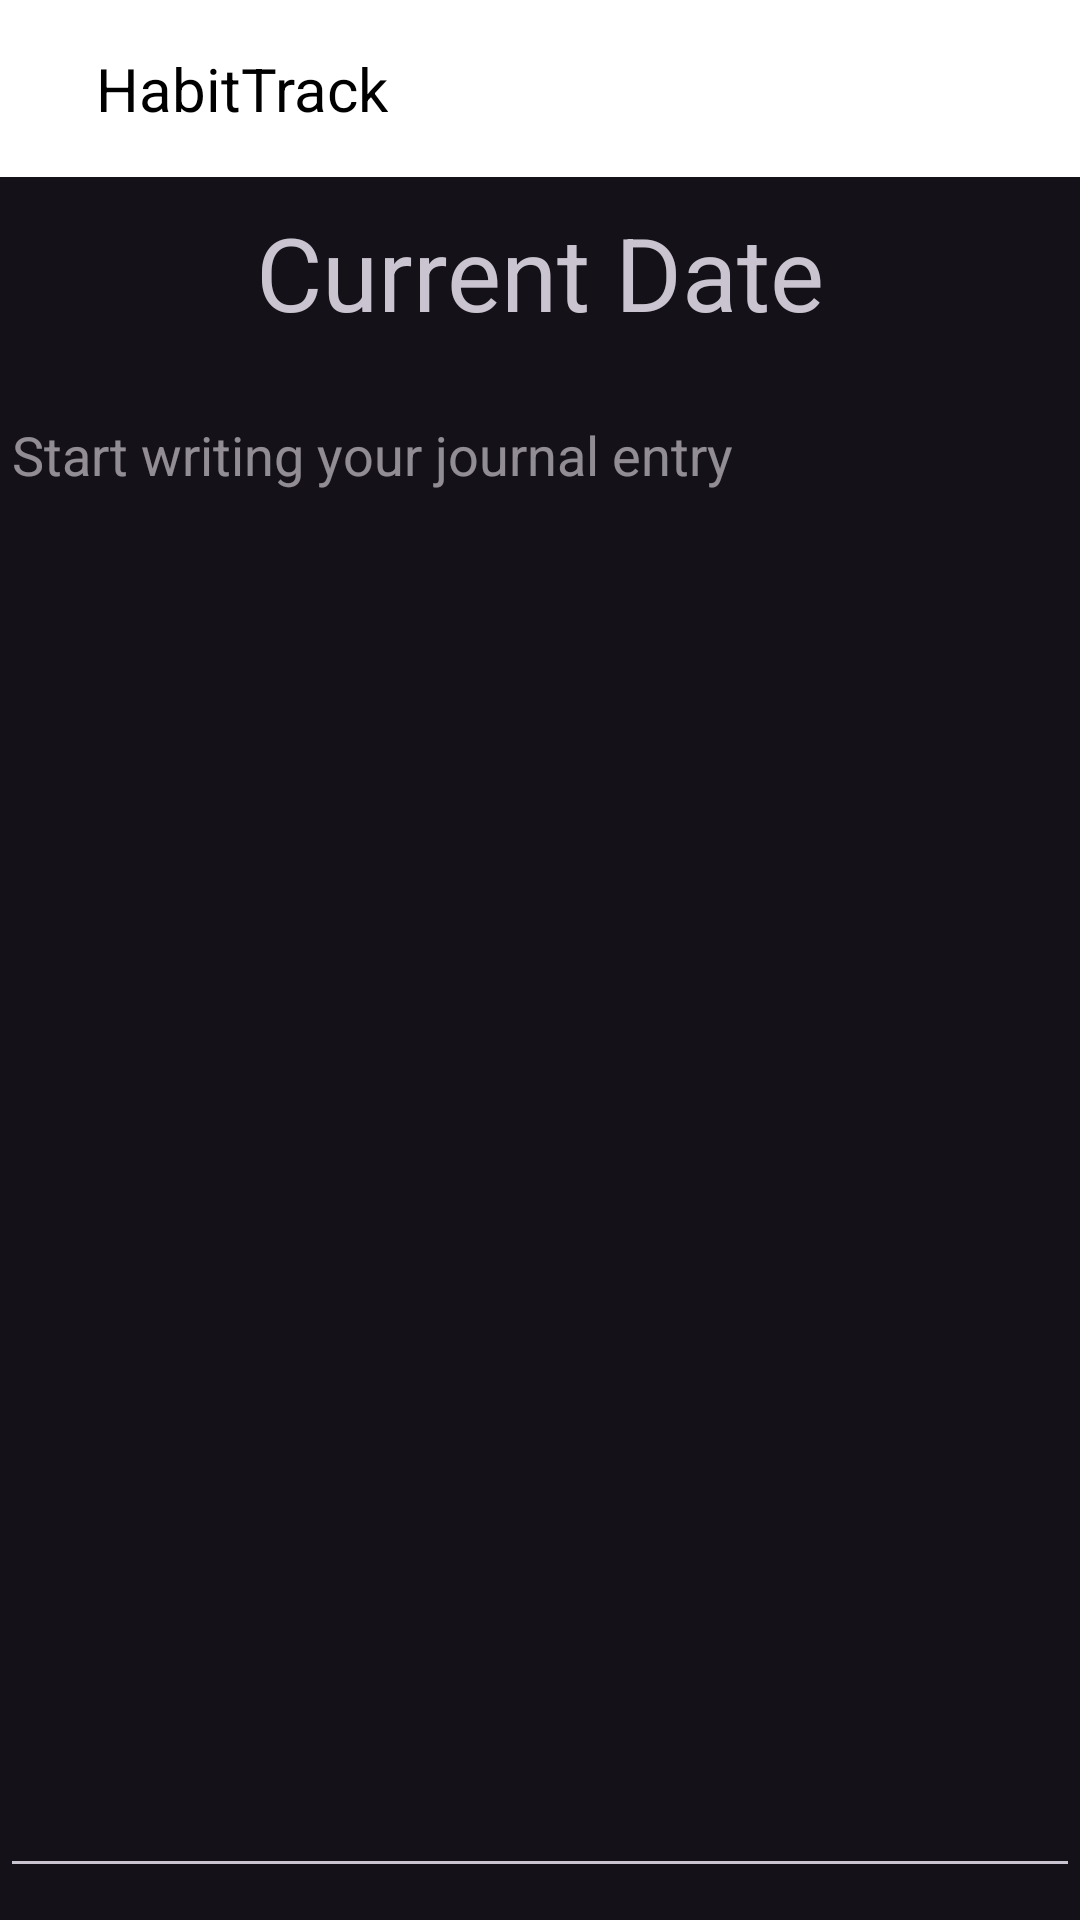

Android layout source for this screen:
<!-- AndroidManifest.xml: application theme Theme.Material3.Dark -->
<!-- res/layout/activity_journal.xml -->
<?xml version="1.0" encoding="utf-8"?>
<androidx.constraintlayout.widget.ConstraintLayout xmlns:android="http://schemas.android.com/apk/res/android"
    xmlns:app="http://schemas.android.com/apk/res-auto"
    xmlns:tools="http://schemas.android.com/tools"
    android:id="@+id/main"
    android:layout_width="match_parent"
    android:layout_height="match_parent"
    tools:context=".JournalActivity">
    <include layout="@layout/toolbar"/>

    <androidx.constraintlayout.widget.ConstraintLayout
        android:layout_width="match_parent"
        android:layout_height="match_parent"
        android:layout_marginTop="52dp"
        app:layout_constraintTop_toTopOf="parent"
        tools:layout_editor_absoluteX="63dp">


        <TextView
            android:id="@+id/journalCurrentDate"
            android:layout_width="match_parent"
            android:layout_height="wrap_content"
            android:layout_marginTop="16dp"
            android:gravity="center"
            android:text="Current Date"
            android:textSize="34sp"
            app:layout_constraintEnd_toEndOf="parent"
            app:layout_constraintStart_toStartOf="parent"
            app:layout_constraintTop_toTopOf="parent" />

        <EditText
            android:id="@+id/journalText"
            android:layout_width="match_parent"
            android:layout_height="500dp"
            android:layout_marginTop="16dp"
            android:gravity="top"
            android:hint="Start writing your journal entry"
            app:layout_constraintEnd_toEndOf="parent"
            app:layout_constraintStart_toStartOf="parent"
            app:layout_constraintTop_toBottomOf="@+id/journalCurrentDate" />

        <Button
            android:id="@+id/saveJournalButton"
            android:layout_width="wrap_content"
            android:layout_height="wrap_content"
            android:layout_marginTop="16dp"
            android:text="Save Journal Entry"
            app:layout_constraintEnd_toEndOf="parent"
            app:layout_constraintStart_toStartOf="parent"
            app:layout_constraintTop_toBottomOf="@+id/journalText" />

        <Button
            android:id="@+id/viewAllJournalsButton"
            android:layout_width="wrap_content"
            android:layout_height="wrap_content"
            android:layout_marginTop="16dp"
            android:text="View All Journals"
            app:layout_constraintEnd_toEndOf="parent"
            app:layout_constraintStart_toStartOf="parent"
            app:layout_constraintTop_toBottomOf="@+id/saveJournalButton" />

        <Button
            android:id="@+id/deleteJourneyEntry"
            android:layout_width="wrap_content"
            android:layout_height="wrap_content"
            android:layout_marginTop="16dp"
            android:text="Delete Current Entry"
            app:layout_constraintEnd_toEndOf="parent"
            app:layout_constraintStart_toStartOf="parent"
            app:layout_constraintTop_toBottomOf="@+id/viewAllJournalsButton" />
    </androidx.constraintlayout.widget.ConstraintLayout>
</androidx.constraintlayout.widget.ConstraintLayout>
<!-- res/layout/toolbar.xml (included above) -->
<?xml version="1.0" encoding="utf-8"?>
<RelativeLayout xmlns:android="http://schemas.android.com/apk/res/android"
             android:layout_width="match_parent"
             android:layout_height="wrap_content"
            android:background="@android:color/white">
    <RelativeLayout
        android:layout_width="match_parent"
        android:layout_height="wrap_content"
        android:padding="16dp">
        <ImageView
            android:layout_width="wrap_content"
            android:layout_height="wrap_content"
            android:id="@+id/back_icon"
            android:src="@drawable/baseline_keyboard_arrow_left_24"
            />
        <TextView
            android:layout_width="wrap_content"
            android:layout_height="wrap_content"
            android:layout_marginStart="16dp"
            android:layout_toEndOf="@id/back_icon"
            android:textColor="@color/black"
            android:textSize="20sp"
            android:text="HabitTrack"/>
        <ImageView
            android:layout_width="wrap_content"
            android:layout_height="wrap_content"
            android:layout_alignParentEnd="true"
            android:id="@+id/menu_icon"
            android:src="@drawable/outline_align_horizontal_right_24"/>
</RelativeLayout>
</RelativeLayout>
<!-- resources referenced by this layout -->
<resources>

  <!-- not gathered from this repository: default colours our renderer supplied (Android Studio template values) -->
  <color name="black">#FF000000</color>
</resources>
